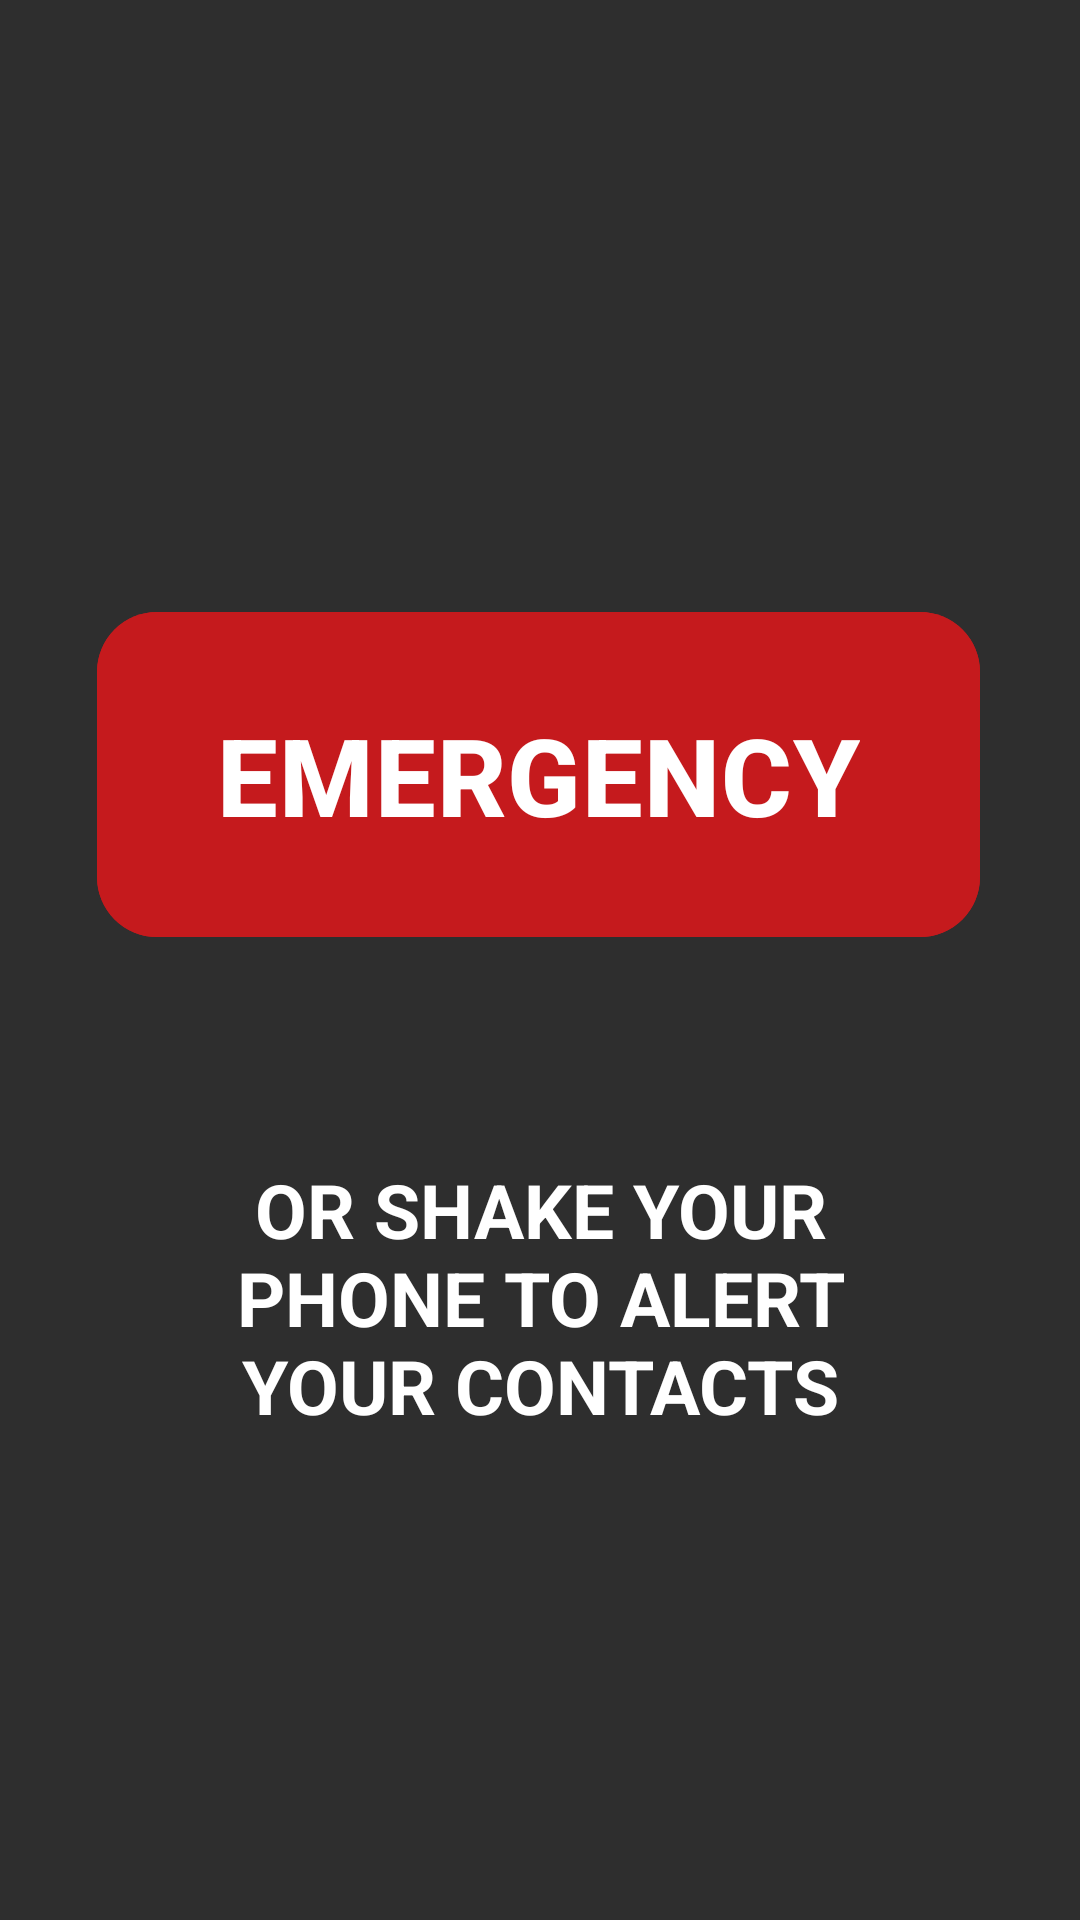

Produce the Android XML layout that renders to this screen, including the resource entries it uses.
<!-- AndroidManifest.xml: application theme Theme.Material3.Light.NoActionBar -->
<!-- res/layout/activity_main.xml -->
<?xml version="1.0" encoding="utf-8"?>
<androidx.constraintlayout.widget.ConstraintLayout xmlns:android="http://schemas.android.com/apk/res/android"
    xmlns:app="http://schemas.android.com/apk/res-auto"
    xmlns:tools="http://schemas.android.com/tools"
    android:id="@+id/main"
    android:layout_width="match_parent"
    android:layout_height="match_parent"
    android:background="#2E2E2E"
    tools:context=".activities.MainActivity">

    <com.google.android.material.button.MaterialButton
        android:id="@+id/emergency_btn"
        android:layout_width="wrap_content"
        android:layout_height="wrap_content"
        android:layout_marginStart="162dp"
        android:layout_marginTop="200dp"
        android:layout_marginEnd="159dp"
        android:backgroundTint="#C51A1D"
        android:paddingHorizontal="40dp"
        android:paddingVertical="30dp"
        android:text="EMERGENCY"
        android:textSize="36sp"
        android:textStyle="bold"
        app:cornerRadius="20dp"
        app:layout_constraintEnd_toEndOf="parent"
        app:layout_constraintHorizontal_bias="0.508"
        app:layout_constraintStart_toStartOf="parent"
        app:layout_constraintTop_toTopOf="parent" />

    <TextView
        android:id="@+id/shake_txt"
        android:layout_width="match_parent"
        android:layout_height="wrap_content"
        android:layout_marginStart="45dp"
        android:layout_marginTop="70dp"
        android:layout_marginEnd="45dp"
        android:text="OR SHAKE YOUR PHONE TO ALERT YOUR CONTACTS"
        android:textAlignment="center"
        android:textColor="@color/white"
        android:textSize="25sp"
        android:textStyle="bold"
        app:layout_constraintEnd_toEndOf="parent"
        app:layout_constraintStart_toStartOf="parent"
        app:layout_constraintTop_toBottomOf="@+id/emergency_btn" />

    <ImageView
        android:id="@+id/shake_img"
        android:layout_width="150dp"
        android:layout_height="150dp"
        android:layout_marginStart="130dp"
        android:layout_marginTop="30dp"
        android:layout_marginEnd="131dp"
        android:contentDescription="shake the phone image"
        app:layout_constraintEnd_toEndOf="parent"
        app:layout_constraintStart_toStartOf="parent"
        app:layout_constraintTop_toBottomOf="@+id/shake_txt"
        app:srcCompat="@drawable/shake_icon" />

    <ImageButton
        android:id="@+id/settings_btn"
        android:layout_width="50dp"
        android:layout_height="50dp"
        android:layout_marginTop="25dp"
        android:layout_marginEnd="25dp"
        android:contentDescription="settings button"
        app:layout_constraintEnd_toEndOf="parent"
        app:layout_constraintTop_toTopOf="parent"
        android:background="@drawable/settings_icon" />
</androidx.constraintlayout.widget.ConstraintLayout>
<!-- resources referenced by this layout -->
<resources>

  <!-- not gathered from this repository: default colours our renderer supplied (Android Studio template values) -->
  <color name="white">#FFFFFFFF</color>
</resources>
